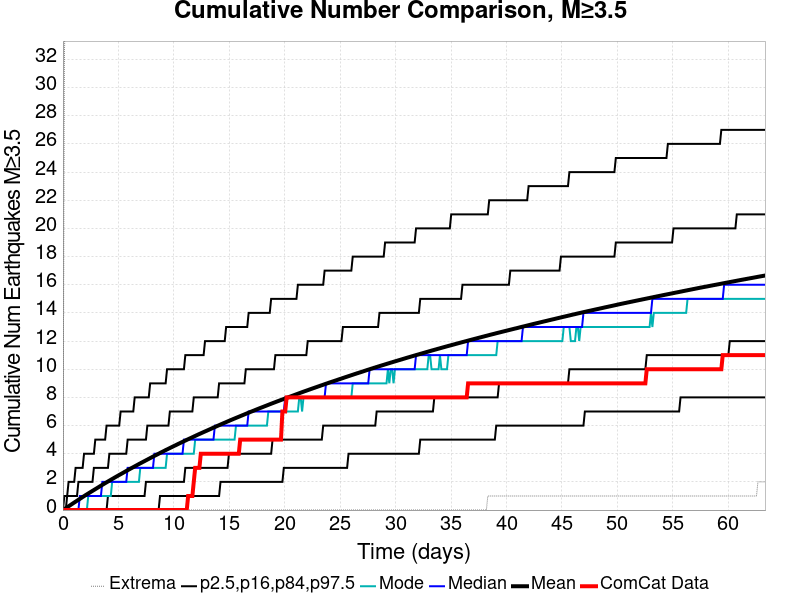

The table this chart was drawn from, first rows:
Time (days), ComCat Data, Simulation Mean, Simulation Median, Simulation Mode, Simulation Minimum, Simulation Maximum, 2.5 %-ile, 16 %-ile, 84 %-ile, 97.5 %-ile
0.0, 0.0, 0.0, 0.0, 0.0, 0.0, 0.0, 0.0, 0.0, 0.0, 0.0
0.1269, 0.0, 0.06597, 0.0, 0.0, 0.0, 31.0, 0.0, 0.0, 0.0, 1.0
0.2537, 0.0, 0.1315, 0.0, 0.0, 0.0, 43.0, 0.0, 0.0, 0.0, 1.0
0.3806, 0.0, 0.1997, 0.0, 0.0, 0.0, 53.0, 0.0, 0.0, 1.0, 1.0
0.5075, 0.0, 0.2657, 0.0, 0.0, 0.0, 55.0, 0.0, 0.0, 1.0, 2.0
0.6344, 0.0, 0.3335, 0.0, 0.0, 0.0, 56.0, 0.0, 0.0, 1.0, 2.0
0.7612, 0.0, 0.3997, 0.0, 0.0, 0.0, 58.0, 0.0, 0.0, 1.0, 2.0
0.8881, 0.0, 0.4656, 0.0, 0.0, 0.0, 60.0, 0.0, 0.0, 1.0, 2.0
1.015, 0.0, 0.5319, 0.0, 0.0, 0.0, 61.0, 0.0, 0.0, 1.0, 2.0
1.142, 0.0, 0.5973, 0.0, 0.0, 0.0, 62.0, 0.0, 0.0, 1.0, 3.0
1.269, 0.0, 0.6629, 0.0, 0.0, 0.0, 63.0, 0.0, 0.0, 1.0, 3.0
1.396, 0.0, 0.7288, 0.0, 0.0, 0.0, 68.0, 0.0, 0.0, 2.0, 3.0
1.522, 0.0, 0.7934, 1.0, 0.0, 0.0, 69.0, 0.0, 0.0, 2.0, 3.0
1.649, 0.0, 0.8581, 1.0, 0.0, 0.0, 69.0, 0.0, 0.0, 2.0, 3.0
1.776, 0.0, 0.9232, 1.0, 0.0, 0.0, 69.0, 0.0, 0.0, 2.0, 3.0
1.903, 0.0, 0.9881, 1.0, 0.0, 0.0, 69.0, 0.0, 0.0, 2.0, 4.0
2.03, 0.0, 1.053, 1.0, 0.0, 0.0, 71.0, 0.0, 0.0, 2.0, 4.0
2.157, 0.0, 1.114, 1.0, 0.0, 0.0, 71.0, 0.0, 0.0, 2.0, 4.0
2.284, 0.0, 1.177, 1.0, 1.0, 0.0, 71.0, 0.0, 0.0, 2.0, 4.0
2.411, 0.0, 1.239, 1.0, 1.0, 0.0, 71.0, 0.0, 0.0, 2.0, 4.0
2.537, 0.0, 1.301, 1.0, 1.0, 0.0, 71.0, 0.0, 0.0, 2.0, 4.0
2.664, 0.0, 1.362, 1.0, 1.0, 0.0, 72.0, 0.0, 0.0, 2.0, 4.0
2.791, 0.0, 1.423, 1.0, 1.0, 0.0, 72.0, 0.0, 0.0, 3.0, 4.0
2.918, 0.0, 1.484, 1.0, 1.0, 0.0, 73.0, 0.0, 0.0, 3.0, 5.0
3.045, 0.0, 1.545, 1.0, 1.0, 0.0, 73.0, 0.0, 0.0, 3.0, 5.0
3.172, 0.0, 1.607, 1.0, 1.0, 0.0, 73.0, 0.0, 0.0, 3.0, 5.0
3.299, 0.0, 1.668, 1.0, 1.0, 0.0, 73.0, 0.0, 0.0, 3.0, 5.0
3.426, 0.0, 1.729, 1.0, 1.0, 0.0, 73.0, 0.0, 0.0, 3.0, 5.0
3.552, 0.0, 1.79, 2.0, 1.0, 0.0, 73.0, 0.0, 0.0, 3.0, 5.0
3.679, 0.0, 1.85, 2.0, 1.0, 0.0, 75.0, 0.0, 0.0, 3.0, 5.0
3.806, 0.0, 1.909, 2.0, 1.0, 0.0, 75.0, 0.0, 0.0, 3.0, 5.0
3.933, 0.0, 1.968, 2.0, 1.0, 0.0, 80.0, 0.0, 0.0, 3.0, 6.0
4.06, 0.0, 2.028, 2.0, 1.0, 0.0, 84.0, 0.0, 1.0, 3.0, 6.0
4.187, 0.0, 2.088, 2.0, 1.0, 0.0, 85.0, 0.0, 1.0, 4.0, 6.0
4.314, 0.0, 2.146, 2.0, 1.0, 0.0, 88.0, 0.0, 1.0, 4.0, 6.0
4.441, 0.0, 2.204, 2.0, 2.0, 0.0, 90.0, 0.0, 1.0, 4.0, 6.0
4.567, 0.0, 2.262, 2.0, 2.0, 0.0, 90.0, 0.0, 1.0, 4.0, 6.0
4.694, 0.0, 2.32, 2.0, 2.0, 0.0, 92.0, 0.0, 1.0, 4.0, 6.0
4.821, 0.0, 2.376, 2.0, 2.0, 0.0, 92.0, 0.0, 1.0, 4.0, 6.0
4.948, 0.0, 2.434, 2.0, 2.0, 0.0, 93.0, 0.0, 1.0, 4.0, 6.0
5.075, 0.0, 2.492, 2.0, 2.0, 0.0, 94.0, 0.0, 1.0, 4.0, 6.0
5.202, 0.0, 2.546, 2.0, 2.0, 0.0, 97.0, 0.0, 1.0, 4.0, 7.0
5.329, 0.0, 2.602, 2.0, 2.0, 0.0, 97.0, 0.0, 1.0, 4.0, 7.0
5.456, 0.0, 2.658, 2.0, 2.0, 0.0, 97.0, 0.0, 1.0, 4.0, 7.0
5.582, 0.0, 2.715, 2.0, 2.0, 0.0, 97.0, 0.0, 1.0, 4.0, 7.0
5.709, 0.0, 2.772, 2.0, 2.0, 0.0, 97.0, 0.0, 1.0, 4.0, 7.0
5.836, 0.0, 2.829, 3.0, 2.0, 0.0, 97.0, 0.0, 1.0, 5.0, 7.0
5.963, 0.0, 2.884, 3.0, 2.0, 0.0, 97.0, 0.0, 1.0, 5.0, 7.0
6.09, 0.0, 2.939, 3.0, 2.0, 0.0, 98.0, 0.0, 1.0, 5.0, 7.0
6.217, 0.0, 2.993, 3.0, 2.0, 0.0, 98.0, 0.0, 1.0, 5.0, 7.0
6.344, 0.0, 3.048, 3.0, 2.0, 0.0, 98.0, 0.0, 1.0, 5.0, 7.0
6.471, 0.0, 3.101, 3.0, 2.0, 0.0, 99.0, 0.0, 1.0, 5.0, 8.0
6.597, 0.0, 3.156, 3.0, 2.0, 0.0, 99.0, 0.0, 1.0, 5.0, 8.0
6.724, 0.0, 3.211, 3.0, 2.0, 0.0, 99.0, 0.0, 1.0, 5.0, 8.0
6.851, 0.0, 3.266, 3.0, 2.0, 0.0, 100.0, 0.0, 1.0, 5.0, 8.0
6.978, 0.0, 3.32, 3.0, 3.0, 0.0, 101.0, 0.0, 1.0, 5.0, 8.0
7.105, 0.0, 3.372, 3.0, 3.0, 0.0, 101.0, 0.0, 1.0, 5.0, 8.0
7.232, 0.0, 3.424, 3.0, 3.0, 0.0, 101.0, 0.0, 1.0, 5.0, 8.0
7.359, 0.0, 3.477, 3.0, 3.0, 0.0, 101.0, 0.0, 1.0, 5.0, 8.0
7.486, 0.0, 3.53, 3.0, 3.0, 0.0, 101.0, 0.0, 2.0, 5.0, 8.0
... 440 more rows
